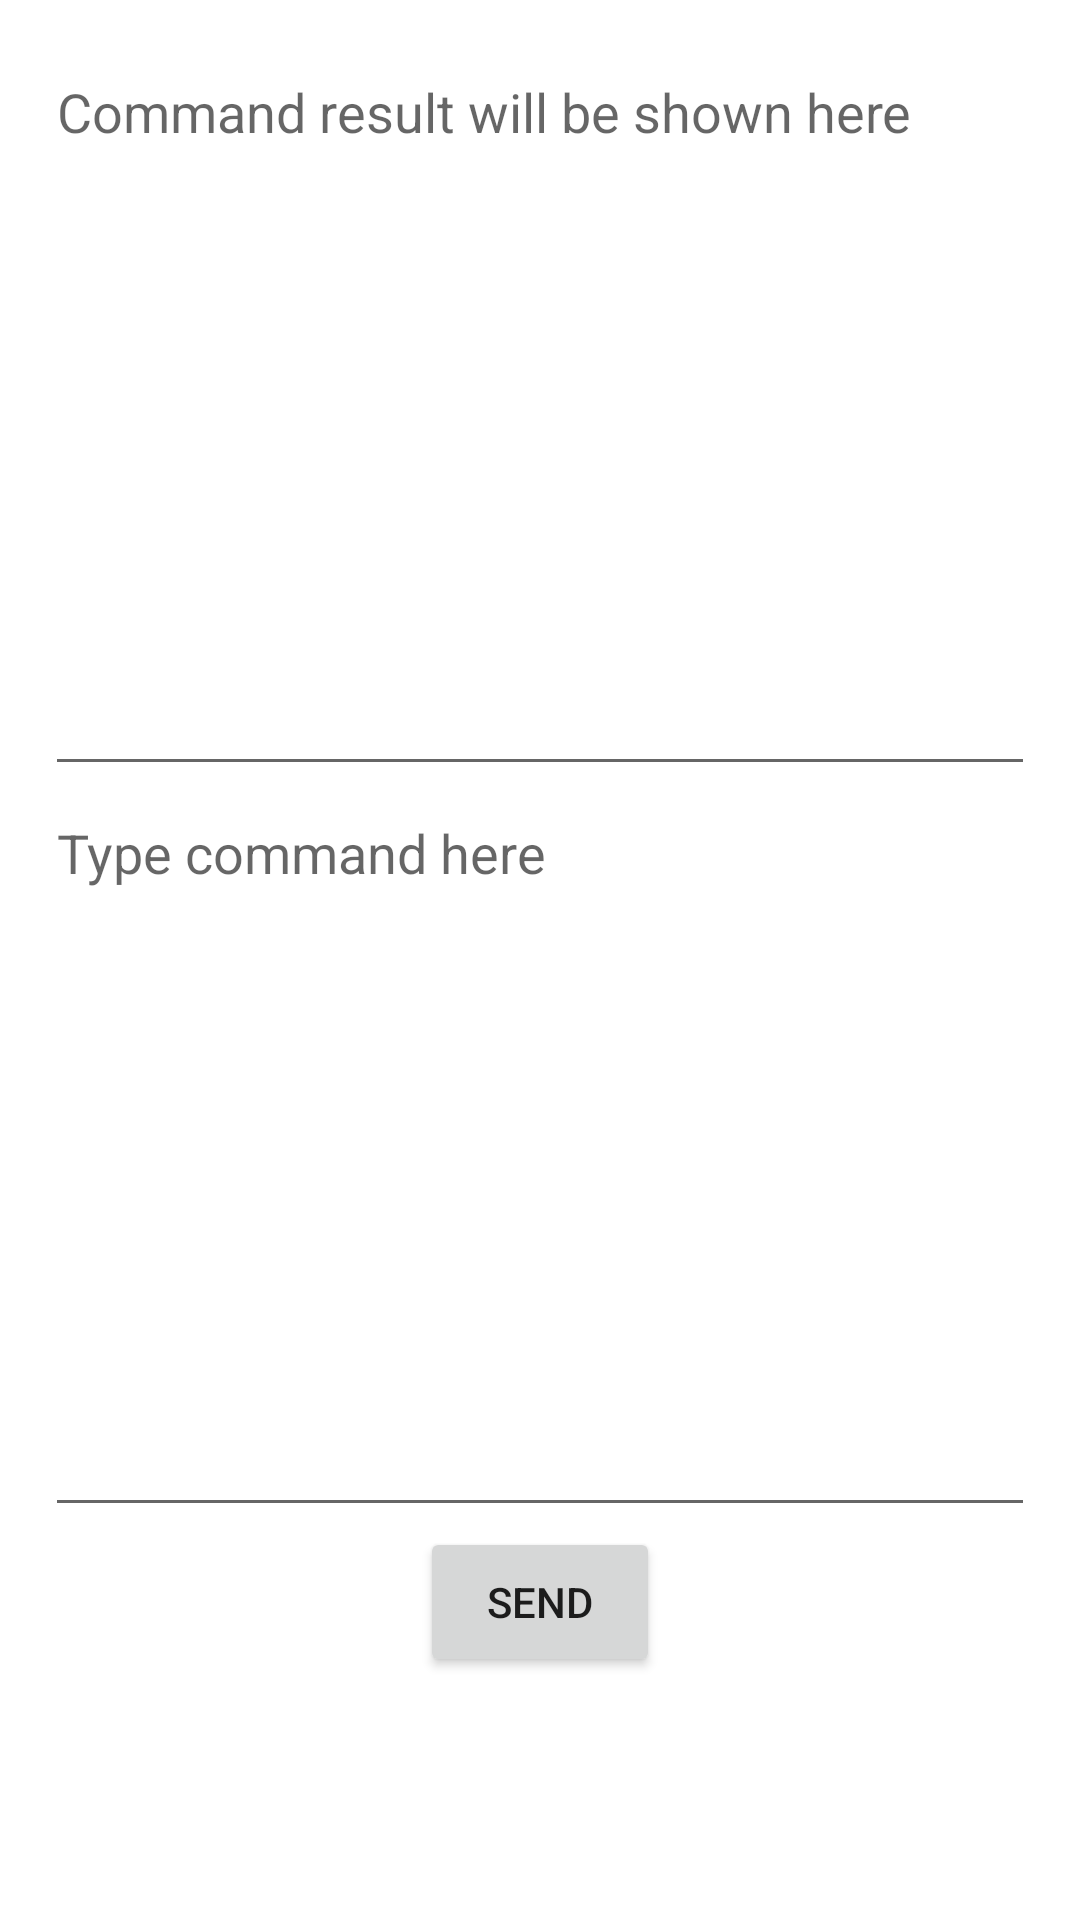

Layout XML and referenced resources for this Android screen:
<!-- AndroidManifest.xml: application theme Theme.RemoteControlClient -->
<!-- res/layout/fragment_command_line.xml -->
<?xml version="1.0" encoding="utf-8"?>
<LinearLayout xmlns:android="http://schemas.android.com/apk/res/android"
    xmlns:tools="http://schemas.android.com/tools"
    android:layout_width="match_parent"
    android:layout_height="match_parent"
    android:orientation="vertical"
    android:padding="@dimen/fragment_padding"
    tools:context=".fragment.CommandLineFragment">

    <EditText
        android:id="@+id/command_output_entry"
        android:layout_width="match_parent"
        android:layout_height="0dp"
        android:layout_weight="0.5"
        android:gravity="start|top"
        android:hint="@string/hint_for_command_result"
        android:inputType="textMultiLine"
        android:scrollHorizontally="false"
        android:importantForAutofill="no" />

    <EditText
        android:id="@+id/command_input_entry"
        android:layout_width="match_parent"
        android:layout_height="0dp"
        android:layout_weight="0.5"
        android:gravity="start|top"
        android:hint="@string/hint_for_command_line_input"
        android:inputType="textMultiLine"
        android:scrollHorizontally="false"
        android:importantForAutofill="no" />

    <Button
        android:id="@+id/send_command_button"
        android:layout_width="80dp"
        android:layout_height="50dp"
        android:layout_gravity="center"
        android:layout_marginBottom="30dp"
        android:text="@string/send_command_button_text" />


    <ProgressBar
        android:id="@+id/getting_command_result_progress_bar"
        style="@style/Widget.AppCompat.ProgressBar.Horizontal"
        android:layout_width="match_parent"
        android:layout_height="wrap_content"
        android:layout_marginBottom="20dp"
        android:max="100"
        android:visibility="invisible" />
</LinearLayout>
<!-- resources referenced by this layout -->
<resources>
  <dimen name="fragment_padding">15dp</dimen>
  <string name="hint_for_command_line_input">Type command here</string>
  <string name="hint_for_command_result">Command result will be shown here</string>
  <string name="send_command_button_text">Send</string>
  <style name="Theme.RemoteControlClient" parent="Theme.MaterialComponents.DayNight.NoActionBar">
          
          <item name="colorPrimary">@color/purple_500</item>
          <item name="colorPrimaryVariant">@color/purple_700</item>
          <item name="colorOnPrimary">@color/white</item>
          
          <item name="colorSecondary">@color/teal_200</item>
          <item name="colorSecondaryVariant">@color/teal_700</item>
          <item name="colorOnSecondary">@color/black</item>
          
          <item name="android:statusBarColor" tools:targetApi="l">?attr/colorPrimaryVariant</item>
          
      </style>
  <color name="purple_500">#FF6200EE</color>
  <color name="purple_700">#FF3700B3</color>
  <color name="white">#FFFFFFFF</color>
  <color name="teal_200">#FF03DAC5</color>
  <color name="teal_700">#FF018786</color>
  <color name="black">#FF000000</color>
</resources>
